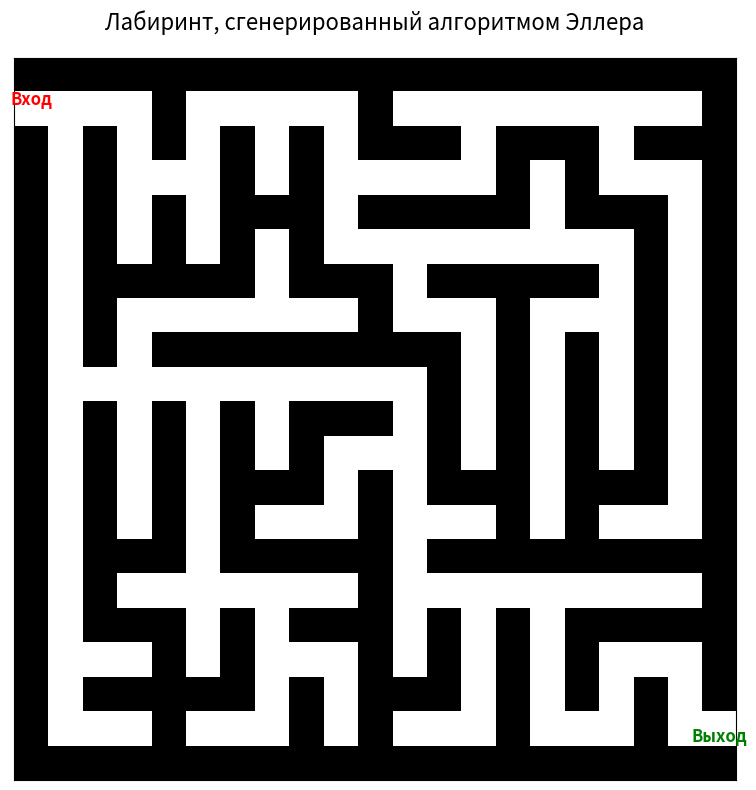
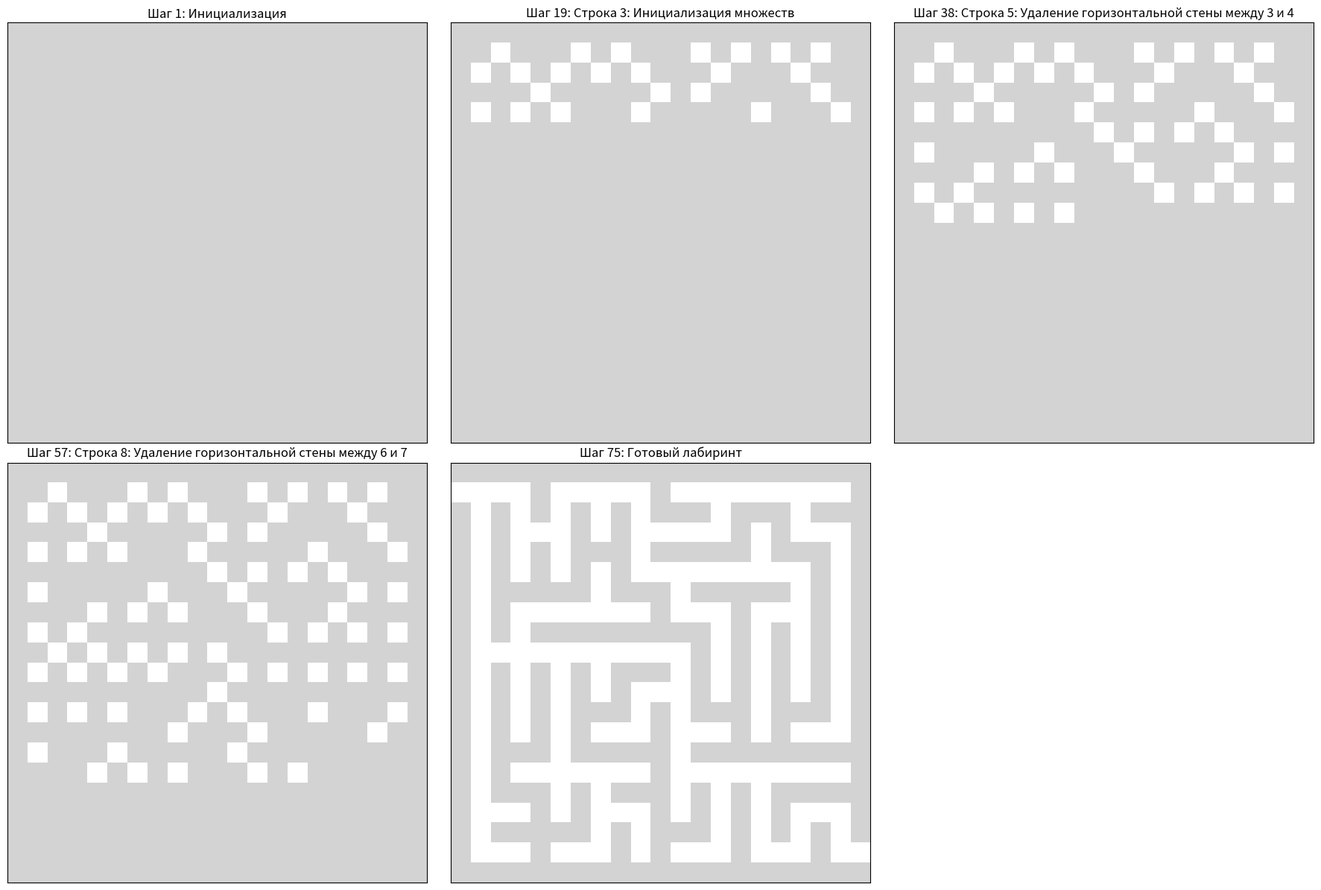
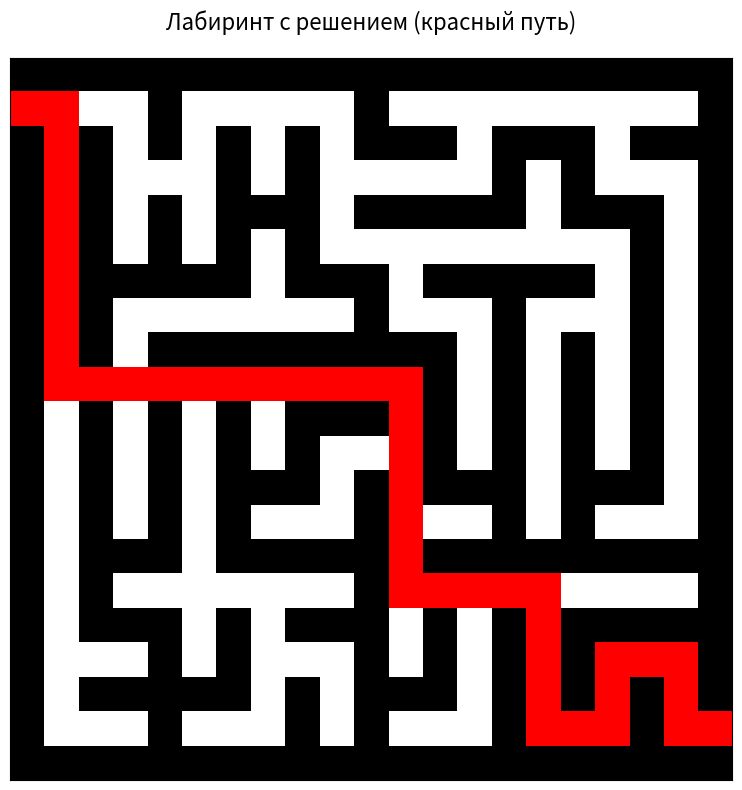

Write the Python code that produced these figures, in order.
import random
import matplotlib.pyplot as plt
import matplotlib.animation as animation
from matplotlib import colors
import numpy as np
from typing import List, Tuple, Dict
class EllerMazeVisualizer:
    def __init__(self, width: int, height: int):
        self.width = width
        self.height = height
        self.maze = None
        self.steps = []
        self.current_step = 0

    def generate_maze(self) -> np.ndarray:
        self.maze = np.ones((self.height * 2 + 1, self.width * 2 + 1), dtype=int)
        self.steps = []

        current_sets = {}
        set_counter = 0
        set_colors = {}

        self._save_step("Инициализация")

        for row in range(self.height):
            for col in range(self.width):
                if row == 0 or col not in current_sets:
                    current_sets[col] = set_counter
                    if set_counter not in set_colors:
                        set_colors[set_counter] = random.random()
                    set_counter += 1

            self._visualize_sets(current_sets, set_colors, f"Строка {row + 1}: Инициализация множеств")

            for col in range(self.width - 1):
                if (current_sets[col] != current_sets[col + 1] and
                        random.random() > 0.4):

                    old_set = current_sets[col + 1]
                    new_set = current_sets[col]

                    for key, value in current_sets.items():
                        if value == old_set:
                            current_sets[key] = new_set

                    maze_col = col * 2 + 1
                    maze_row = row * 2 + 1
                    self.maze[maze_row][maze_col + 1] = 0

                    self._visualize_sets(current_sets, set_colors,
                                         f"Строка {row + 1}: Удаление горизонтальной стены между {col} и {col + 1}")

            new_row_sets = {}
            sets_dict = {}

            for col, set_id in current_sets.items():
                if set_id not in sets_dict:
                    sets_dict[set_id] = []
                sets_dict[set_id].append(col)

            for set_id, columns in sets_dict.items():
                num_connections = random.randint(1, len(columns))
                connections = random.sample(columns, num_connections)

                for col in connections:
                    if row < self.height - 1:
                        maze_col = col * 2 + 1
                        maze_row = row * 2 + 1
                        self.maze[maze_row + 1][maze_col] = 0
                        new_row_sets[col] = set_id

            self._visualize_sets(current_sets, set_colors,
                                 f"Строка {row + 1}: Вертикальные соединения")

            if row < self.height - 1:
                for col in range(self.width):
                    if col not in new_row_sets:
                        new_row_sets[col] = set_counter
                        set_colors[set_counter] = random.random()
                        set_counter += 1

                current_sets = new_row_sets

                self._visualize_sets(current_sets, set_colors,
                                     f"Строка {row + 1}: Переход к следующей строке")

        if self.height > 1:
            last_row = self.height - 1
            for col in range(self.width - 1):
                if current_sets[col] != current_sets[col + 1]:
                    # Объединяем множества
                    old_set = current_sets[col + 1]
                    new_set = current_sets[col]

                    for key, value in current_sets.items():
                        if value == old_set:
                            current_sets[key] = new_set

                    # Убираем стену
                    maze_col = col * 2 + 1
                    maze_row = last_row * 2 + 1
                    self.maze[maze_row][maze_col + 1] = 0

            self._visualize_sets(current_sets, set_colors, "Завершающая строка: Объединение множеств")

        for row in range(self.height):
            for col in range(self.width):
                maze_row = row * 2 + 1
                maze_col = col * 2 + 1
                self.maze[maze_row][maze_col] = 0

        self.maze[1][0] = 0
        self.maze[self.height * 2 - 1][self.width * 2] = 0
        self._save_step("Готовый лабиринт")

        return self.maze

    def _visualize_sets(self, current_sets: Dict, set_colors: Dict, title: str):
        temp_maze = self.maze.copy()

        for col, set_id in current_sets.items():
            row_idx = len(self.steps) // self.width
            maze_row = min(row_idx * 2 + 1, self.height * 2 - 1)
            maze_col = col * 2 + 1

            temp_maze[maze_row][maze_col] = set_id + 2

        self.steps.append((temp_maze.copy(), title))

    def _save_step(self, title: str):
        self.steps.append((self.maze.copy(), title))

    def plot_maze(self, show_solution: bool = False):
        if self.maze is None:
            print("Сначала сгенерируйте лабиринт!")
            return

        fig, ax = plt.subplots(figsize=(12, 8))

        cmap = colors.ListedColormap(['white', 'black'])
        bounds = [0, 0.5, 1]
        norm = colors.BoundaryNorm(bounds, cmap.N)

        ax.imshow(self.maze, cmap=cmap, norm=norm)

        ax.set_xticks([])
        ax.set_yticks([])
        ax.set_title('Лабиринт, сгенерированный алгоритмом Эллера',
                     fontsize=16, pad=20)

        ax.text(0, 1, 'Вход', ha='center', va='bottom',
                fontsize=12, color='red', weight='bold')
        ax.text(self.width * 2, self.height * 2 - 1, 'Выход',
                ha='center', va='top', fontsize=12, color='green', weight='bold')

        plt.tight_layout()
        plt.show()

    def animate_generation(self, interval: int = 500):
        if not self.steps:
            print("Сначала сгенерируйте лабиринт!")
            return

        fig, ax = plt.subplots(figsize=(12, 8))

        colors_list = ['white', 'black'] + ['lightgray'] * 100
        cmap = colors.ListedColormap(colors_list)

        def animate(frame):
            ax.clear()
            maze_data, title = self.steps[frame]

            vmax = max(2, np.max(maze_data) + 1)
            im = ax.imshow(maze_data, cmap=cmap, vmin=0, vmax=vmax)

            ax.set_xticks([])
            ax.set_yticks([])
            ax.set_title(f'Генерация лабиринта: {title}\nШаг {frame + 1}/{len(self.steps)}',
                         fontsize=14, pad=20)

            return [im]

        anim = animation.FuncAnimation(
            fig, animate, frames=len(self.steps),
            interval=interval, blit=False, repeat=False
        )

        plt.tight_layout()
        plt.show()

        return anim

    def plot_generation_steps(self, steps_to_show: List[int] = None):
        if not self.steps:
            print("Сначала сгенерируйте лабиринт!")
            return

        if steps_to_show is None:
            total_steps = len(self.steps)
            steps_to_show = [0, total_steps // 4, total_steps // 2,
                             total_steps * 3 // 4, total_steps - 1]

        fig, axes = plt.subplots(2, 3, figsize=(18, 12))
        axes = axes.flatten()

        colors_list = ['white', 'black'] + ['lightgray'] * 100
        cmap = colors.ListedColormap(colors_list)

        for i, step_idx in enumerate(steps_to_show):
            if i >= len(axes):
                break

            maze_data, title = self.steps[step_idx]
            vmax = max(2, np.max(maze_data) + 1)

            axes[i].imshow(maze_data, cmap=cmap, vmin=0, vmax=vmax)
            axes[i].set_xticks([])
            axes[i].set_yticks([])
            axes[i].set_title(f'Шаг {step_idx + 1}: {title}', fontsize=12)

        for i in range(len(steps_to_show), len(axes)):
            axes[i].set_visible(False)

        plt.tight_layout()
        plt.show()

class MazeSolver:
    @staticmethod
    def solve_maze(maze: np.ndarray) -> np.ndarray:
        height, width = maze.shape

        start = (1, 0)
        end = (height - 2, width - 1)

        queue = [start]
        visited = {start: None}

        while queue:
            current = queue.pop(0)

            if current == end:
                break

            row, col = current
            for dr, dc in [(0, 1), (1, 0), (0, -1), (-1, 0)]:
                new_row, new_col = row + dr, col + dc
                if (0 <= new_row < height and 0 <= new_col < width and
                        maze[new_row, new_col] == 0 and (new_row, new_col) not in visited):
                    queue.append((new_row, new_col))
                    visited[(new_row, new_col)] = current

        path = []
        current = end
        while current != start:
            path.append(current)
            current = visited[current]
        path.append(start)
        path.reverse()

        return path

if __name__ == "__main__":
    visualizer = EllerMazeVisualizer(10, 10)

    print("Генерация лабиринта...")
    maze = visualizer.generate_maze()

    print("Визуализация готового лабиринта:")
    visualizer.plot_maze()

    print("\nАнимация процесса генерации...")
    visualizer.animate_generation(interval=300)

    print("\nКлючевые этапы генерации:")
    visualizer.plot_generation_steps()

    print("\nЛабиринт с решением:")
    solver = MazeSolver()
    path = solver.solve_maze(maze)

    fig, ax = plt.subplots(figsize=(12, 8))

    maze_with_path = maze.copy()
    for row, col in path:
        maze_with_path[row, col] = 2

    cmap = colors.ListedColormap(['white', 'black', 'red'])
    bounds = [0, 0.5, 1.5, 2.5]
    norm = colors.BoundaryNorm(bounds, cmap.N)

    ax.imshow(maze_with_path, cmap=cmap, norm=norm)
    ax.set_xticks([])
    ax.set_yticks([])
    ax.set_title('Лабиринт с решением (красный путь)', fontsize=16, pad=20)

    plt.tight_layout()
    plt.show()
